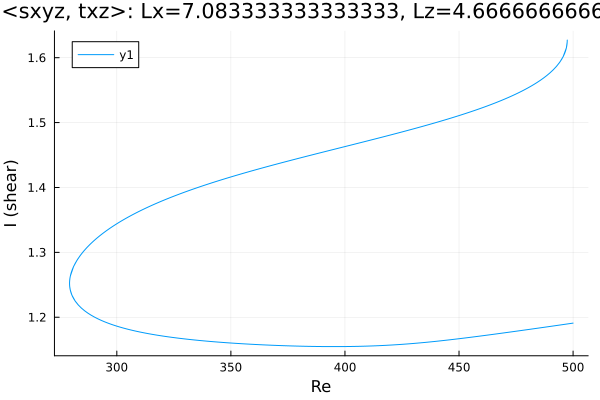

Source data for this figure (header and first rows):
Re, shear
500.0, 1.191
499.6, 1.191
498.2, 1.19
496.8, 1.189
495.4, 1.189
494, 1.188
492.6, 1.187
491.2, 1.186
489.7, 1.186
488.3, 1.185
486.9, 1.184
485.5, 1.184
484.1, 1.183
482.7, 1.182
481.3, 1.182
479.8, 1.181
478.4, 1.18
477, 1.179
475.6, 1.179
474.2, 1.178
472.8, 1.177
471.4, 1.177
469.9, 1.176
468.5, 1.175
467.1, 1.175
465.7, 1.174
464.3, 1.173
462.9, 1.173
461.5, 1.172
460, 1.171
458.6, 1.171
457.2, 1.17
455.8, 1.169
454.4, 1.169
453, 1.168
451.6, 1.168
450.1, 1.167
448.7, 1.166
447.3, 1.166
445.9, 1.165
444.5, 1.165
443.1, 1.164
441.7, 1.164
440.2, 1.163
438.8, 1.162
437.4, 1.162
436, 1.161
434.6, 1.161
433.2, 1.161
431.8, 1.16
430.3, 1.16
428.9, 1.159
427.5, 1.159
426.1, 1.158
424.7, 1.158
423.3, 1.158
421.9, 1.157
420.4, 1.157
419, 1.157
417.6, 1.157
... 732 more rows
